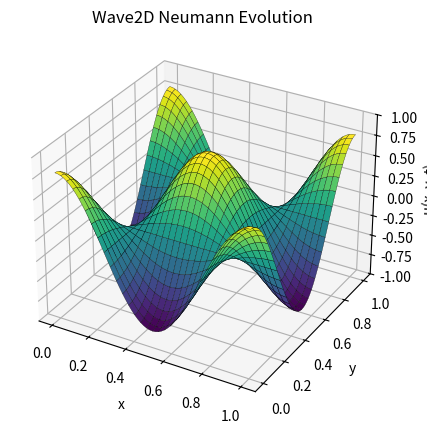

Here is the Python script that generated this plot:
import numpy as np
import sympy as sp
import scipy.sparse as sparse
import matplotlib.pyplot as plt
from matplotlib import animation
from pathlib import Path
from matplotlib.animation import FuncAnimation, PillowWriter
from mpl_toolkits.mplot3d import Axes3D

x, y, t = sp.symbols("x,y,t")


class Wave2D:
    def __init__(self):
        self._dt = None
        self.c = 1.0
        self.cfl = 0.5
        self.N = None
        self.Lx = 1.0
        self.Ly = 1.0
        self.dx = None
        self.dy = None
        self.mx = None
        self.my = None
        self.D = None

    def create_mesh(self, N, sparse=False):
        """Create 2D mesh and store in self.xij and self.yij"""
        self.N = N
        self.dx = self.Lx / self.N
        self.dy = self.Ly / self.N
        x = np.linspace(0, self.Lx, N + 1)
        y = np.linspace(0, self.Ly, N + 1)
        self.xij, self.yij = np.meshgrid(x, y, indexing="ij", sparse=sparse)

    def D2(self, N):
        """Return second order differentiation matrix"""
        D = sparse.diags([1, -2, 1], [-1, 0, 1], (N + 1, N + 1), "lil")
        D[0, :4] = 2, -5, 4, -1
        D[-1, -4:] = -1, 4, -5, 2
        self.D = D

    @property
    def w(self):
        """Return the dispersion coefficient"""
        if self.mx is None or self.my is None:
            raise ValueError("mx or my is None")
        self.kx = self.mx * np.pi
        self.ky = self.my * np.pi
        return self.c * np.sqrt(self.kx**2 + self.ky**2)

    def ue(self, mx, my):
        """Return the exact standing wave"""
        return sp.sin(mx * sp.pi * x) * sp.sin(my * sp.pi * y) * sp.cos(self.w * t)

    def initialize(self, N, mx, my):
        r"""Initialize the solution at $U^{n}$ and $U^{n-1}$

        Parameters
        ----------
        N : int
            The number of uniform intervals in each direction
        mx, my : int
            Parameters for the standing wave
        """

        self.create_mesh(N)
        self.mx, self.my = mx, my

        u_exact = sp.lambdify((x, y, t), self.ue(mx, my), "numpy")
        U_n = u_exact(self.xij, self.yij, 0.0)

        self.D2(self.N)
        L_U_n = (self.D @ U_n) / (self.dx**2) + (U_n @ self.D.T) / (self.dy**2)
        U_nm1 = U_n + 0.5 * (self.c**2) * (self.dt**2) * L_U_n

        self.U_n = U_n
        self.U_nm1 = U_nm1

    @property
    def dt(self):
        """Return the time step"""
        return self.cfl * self.dx / self.c

    def l2_error(self, u, t0):
        """Return l2-error norm

        Parameters
        ----------
        u : array
            The solution mesh function
        t0 : number
            The time of the comparison
        """
        u_func = sp.lambdify((x, y, t), self.ue(self.mx, self.my), "numpy")
        U_exact = u_func(self.xij, self.yij, t0)
        error = u - U_exact
        return np.sqrt(np.sum(error**2) * self.dx * self.dy)

    def apply_bcs(self, D):
        # Zero bounadray fence around whole matrix
        D[0, :] = 0.0
        D[:, 0] = 0.0
        D[-1, :] = 0.0
        D[:, -1] = 0.0
        return D

    def __call__(self, N, Nt, cfl=0.5, c=1.0, mx=3, my=3, store_data=-1):
        """Solve the wave equation

        Parameters
        ----------
        N : int
            The number of uniform intervals in each direction
        Nt : int
            Number of time steps
        cfl : number
            The CFL number
        c : number
            The wave speed
        mx, my : int
            Parameters for the standing wave
        store_data : int
            Store the solution every store_data time step
            Note that if store_data is -1 then you should return the l2-error
            instead of data for plotting. This is used in `convergence_rates`.

        Returns
        -------
        If store_data > 0, then return a dictionary with key, value = timestep, solution
        If store_data == -1, then return the two-tuple (h, l2-error)
        """
        self.cfl = cfl
        self.c = c

        self.initialize(N, mx, my)
        U_n = self.U_n
        U_nm1 = self.U_nm1

        U_n = self.apply_bcs(self.U_n)
        U_nm1 = self.apply_bcs(self.U_nm1)

        self.D2(N)
        U_exact = sp.lambdify((x, y, t), self.ue(mx, my), "numpy")

        if store_data > 0:
            out = {0: U_n.copy()}
        elif store_data == -1:
            Ue0 = U_exact(self.xij, self.yij, 0.0)
            e0 = U_n - Ue0
            errors = [np.sqrt(np.sum(e0**2) * self.dx * self.dy)]

        for n in range(1, Nt + 1):
            LUn = (self.D @ U_n) / (self.dx**2) + (U_n @ self.D.T) / (self.dy**2)
            Unp1 = 2 * U_n - U_nm1 + (self.c**2) * (self.dt**2) * LUn

            self.apply_bcs(Unp1)

            U_nm1, U_n = U_n, Unp1

            if store_data > 0 and (n % store_data == 0):
                out[n] = U_n.copy()
            elif store_data == -1:
                tn = n * self.dt
                Ue = U_exact(self.xij, self.yij, tn)
                e = U_n - Ue
                errors.append(np.sqrt(np.sum(e**2) * self.dx * self.dy))

        if store_data > 0:
            return out
        elif store_data == -1:
            return self.dx, np.array(errors)

    def convergence_rates(self, m=4, cfl=0.1, Nt=10, mx=3, my=3):
        """Compute convergence rates for a range of discretizations

        Parameters
        ----------
        m : int
            The number of discretizations to use
        cfl : number
            The CFL number
        Nt : int
            The number of time steps to take
        mx, my : int
            Parameters for the standing wave

        Returns
        -------
        3-tuple of arrays. The arrays represent:
            0: the orders
            1: the l2-errors
            2: the mesh sizes
        """
        E = []
        h = []
        N0 = 8
        for m in range(m):
            dx, err = self(N0, Nt, cfl=cfl, mx=mx, my=my, store_data=-1)
            E.append(err[-1])
            h.append(dx)
            N0 *= 2
            Nt *= 2
        r = [
            np.log(E[i - 1] / E[i]) / np.log(h[i - 1] / h[i])
            for i in range(1, m + 1, 1)
        ]
        return r, np.array(E), np.array(h)


class Wave2D_Neumann(Wave2D):
    def D2(self, N):
        D = sparse.diags([1.0, -2.0, 1.0], [-1, 0, 1], (N + 1, N + 1), format="lil")
        # ghost-point closure for homogeneous Neumann
        D[0, :] = 0.0
        D[0, 0] = -2.0
        D[0, 1] = 2.0
        D[-1, :] = 0.0
        D[-1, -1] = -2.0
        D[-1, -2] = 2.0
        self.D = D

    def ue(self, mx, my):
        return sp.cos(mx * sp.pi * x) * sp.cos(my * sp.pi * y) * sp.cos(self.w * t)

    def apply_bcs(self, D):
        # operator already makes sure du/dn = 0
        return D


def test_convergence_wave2d():
    sol = Wave2D()
    r, E, h = sol.convergence_rates(mx=2, my=3)
    assert abs(r[-1] - 2) < 1e-2


def test_convergence_wave2d_neumann():
    solN = Wave2D_Neumann()
    r, E, h = solN.convergence_rates(mx=2, my=3)
    assert abs(r[-1] - 2) < 0.05


def test_exact_wave2d():
    N, mx, my = 16, 2, 3
    sol = Wave2D()

    out = sol(N, Nt=0, mx=mx, my=my, store_data=1)
    U0 = out[0]

    ue = sp.lambdify((x, y, t), sol.ue(mx, my), "numpy")
    Ue0 = ue(sol.xij, sol.yij, 0.0)

    assert np.allclose(U0, Ue0, rtol=1e-13, atol=1e-13)

    N = 64
    mx = my = 3
    c = 1 / np.sqrt(2)
    tol = 1e-12

    # Dirichlet
    sol_dirichlet = Wave2D()
    out_dir = sol_dirichlet(N, Nt=0, c=c, mx=mx, my=my, store_data=1)
    U0_dir = out_dir[0]
    err_dir = sol_dirichlet.l2_error(U0_dir, 0.0)
    assert err_dir < tol

    # Neumann
    sol_neumann = Wave2D_Neumann()
    out_neu = sol_neumann(N, Nt=0, c=c, mx=mx, my=my, store_data=1)
    U0_neu = out_neu[0]
    err_neu = sol_neumann.l2_error(U0_neu, 0.0)
    assert err_neu < tol


def make_neumann_movie_wire(
    mx=2,
    my=2,
    c=1 / np.sqrt(2),
    cfl=0.4,
    N=80,
    Nt=200,
    zlim=1.0,
    fps=25,
    outfile_prefix="neumann_wire_m2_c_1_over_sqrt2",
):
    solver = Wave2D_Neumann()
    frames = solver(N=N, Nt=Nt, cfl=cfl, c=c, mx=mx, my=my, store_data=1)

    X, Y = solver.xij, solver.yij
    stride = max(1, N // 24)

    fig = plt.figure(figsize=(7, 5), dpi=120)
    ax = fig.add_subplot(111, projection="3d")
    ax.view_init(elev=30, azim=-60)
    ax.set_box_aspect([1, 1, 0.5])

    ax.set_xlabel("x")
    ax.set_ylabel("y")
    ax.set_zlabel("u(x,y,t)")
    ax.set_zlim(-zlim, zlim)

    title_tmpl = r"Neumann (wire): $m_x=m_y=2,\; c=1/\sqrt{{2}}$   $t={:.3f}$"
    ax.set_title(title_tmpl.format(0.0))

    Z0 = frames[0]
    wire = ax.plot_wireframe(X, Y, Z0, rstride=stride, cstride=stride, linewidth=0.7)

    def update(k):
        nonlocal wire
        wire.remove()
        wire = ax.plot_wireframe(
            X, Y, frames[k], rstride=stride, cstride=stride, linewidth=0.7
        )
        ax.set_title(title_tmpl.format(k * solver.dt))
        return [wire]

    anim = animation.FuncAnimation(fig, update, frames=Nt + 1, interval=40, blit=False)

    out_mp4 = Path(f"{outfile_prefix}.mp4")
    out_gif = Path(f"{outfile_prefix}.gif")

    saved_path = None
    try:
        Writer = animation.FFMpegWriter
        anim.save(out_mp4, writer=Writer(fps=fps))
        saved_path = out_mp4
    except Exception:
        from matplotlib.animation import PillowWriter

        anim.save(out_gif, writer=PillowWriter(fps=fps))
        saved_path = out_gif

    plt.close(fig)
    print(f"Saved animation to: {saved_path.resolve()}")
    return saved_path


def make_neumannwave_gif():
    mx = my = 2
    c = 1 / np.sqrt(2)
    N = 64
    Nt = 100
    store_every = 2
    filename = Path("report/neumannwave.gif")

    solver = Wave2D_Neumann()
    frames = solver(N=N, Nt=Nt, c=c, mx=mx, my=my, store_data=store_every)

    x = np.linspace(0, solver.Lx, solver.N + 1)
    y = np.linspace(0, solver.Ly, solver.N + 1)
    X, Y = np.meshgrid(x, y, indexing="ij")

    fig = plt.figure(figsize=(6, 5))
    ax = fig.add_subplot(111, projection="3d")
    ax.set_zlim(-1, 1)
    ax.set_xlabel("x")
    ax.set_ylabel("y")
    ax.set_zlabel("u(x, y, t)")
    ax.set_title("Wave2D Neumann Evolution")

    surf = [
        ax.plot_surface(X, Y, frames[0], cmap="viridis", edgecolor="k", linewidth=0.2)
    ]

    def update(frame_data):
        for artist in ax.collections:
            artist.remove()
        surf[0] = ax.plot_surface(
            X, Y, frame_data, cmap="viridis", edgecolor="k", linewidth=0.2
        )
        return surf

    frame_data = [frames[k] for k in sorted(frames.keys())]

    if not frame_data:
        raise RuntimeError("No frames generated for animation!")

    anim = FuncAnimation(fig, update, frames=frame_data, blit=False)

    filename.parent.mkdir(parents=True, exist_ok=True)

    anim.save(filename, writer=PillowWriter(fps=10), dpi=80)

    print(f"Saved 3D wave animation to {filename.resolve()}")


if __name__ == "__main__":
    make_neumannwave_gif()
